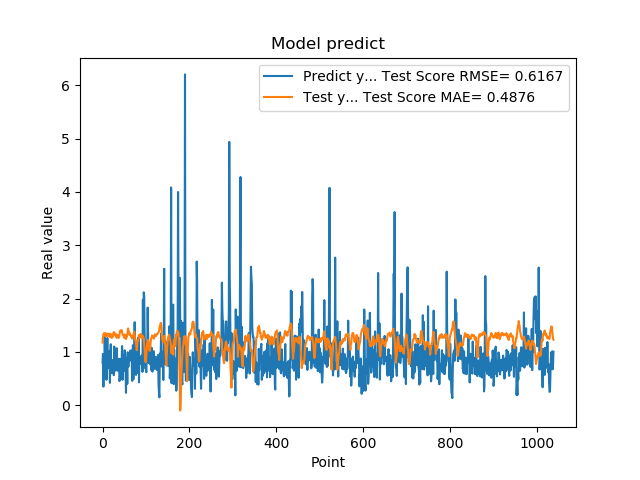

The table this chart was drawn from, first rows:
7.976629734039306641e-01, 1.174493606187667405e+00
9.608020186424257592e-01, 1.273083216050815869e+00
3.470349907875061035e-01, 1.331226068471217161e+00
9.546210169792177513e-01, 1.348191301344667803e+00
5.251880288124084473e-01, 1.330897531700177883e+00
1.275226235389709695e+00, 1.341525110558366984e+00
8.723750114440917969e-01, 1.309857900528352825e+00
7.321749925613403320e-01, 1.349754151218285569e+00
7.640249729156494141e-01, 1.284944991282328752e+00
4.752210080623626154e-01, 1.308749589108334721e+00
7.414129972457885742e-01, 1.300802022684425907e+00
1.258002042770385520e+00, 1.340685969327370275e+00
7.274609804153442383e-01, 1.341331785379596075e+00
7.892770171165466309e-01, 1.339762077164098786e+00
6.914690136909484863e-01, 1.339624557827004292e+00
7.093830108642578125e-01, 1.297575538669269113e+00
1.014547944068908691e+00, 1.283098375630654875e+00
4.182830154895783026e-01, 1.328059739403726791e+00
1.002280950546264648e+00, 1.340752862709660098e+00
1.143296003341674805e+00, 1.318126979120732845e+00
6.746559739112854004e-01, 1.280681845137883190e+00
6.009536385536193848e-01, 1.262714051910195812e+00
6.538079977035522461e-01, 1.315294581344998104e+00
7.814120054244995117e-01, 1.273221782191944262e+00
8.469259738922119141e-01, 1.304595322834542825e+00
6.482390165328979492e-01, 1.349781815768530402e+00
5.623700022697448730e-01, 1.371607875679788258e+00
1.099647998809814453e+00, 1.360218313414864877e+00
9.541710019111632191e-01, 1.334398588047952527e+00
6.694499850273132324e-01, 1.311308609142247450e+00
6.464660167694091797e-01, 1.340153557529461192e+00
8.223180174827575684e-01, 1.323427260183187792e+00
8.300920128822326660e-01, 1.265173762088114717e+00
1.067314028739929199e+00, 1.289508800678017764e+00
6.827279925346374512e-01, 1.318657992226880626e+00
6.464239954948425293e-01, 1.289503965162002608e+00
6.881093978881835938e-01, 1.264274800101258256e+00
6.500350236892700195e-01, 1.260525355071783427e+00
8.693690299987792969e-01, 1.279127821079817595e+00
4.518609941005706787e-01, 1.321004259839402284e+00
4.952389895915984552e-01, 1.381261492247991773e+00
6.850870251655578613e-01, 1.401495434487647351e+00
8.653740286827087402e-01, 1.396696026930227985e+00
7.400469779968261719e-01, 1.377562516015468752e+00
8.204330205917358398e-01, 1.406950693770530281e+00
1.108605027198791504e+00, 1.370282589222508562e+00
4.751499891281127930e-01, 1.324095533167069849e+00
9.457899928092955433e-01, 1.320176240420772640e+00
7.877500057220458984e-01, 1.305775849425988566e+00
9.367713332176208496e-01, 1.288476571169938190e+00
6.470239758491516113e-01, 1.263092361437276434e+00
1.029777050018310325e+00, 1.327774999192915084e+00
9.328820109367371716e-01, 1.270881269702864413e+00
7.528370022773742676e-01, 1.268699772395071479e+00
2.307340055704117099e-01, 1.239405312777630108e+00
8.772729635238647461e-01, 1.310852366376336509e+00
7.876309752464294434e-01, 1.283149094703792015e+00
3.992269933223724365e-01, 1.315052338994973979e+00
9.923512339591979980e-01, 1.393650660905857430e+00
7.200859785079956055e-01, 1.439789314600763204e+00
7.269890308380126953e-01, 1.340526360428005770e+00
... 979 more rows
